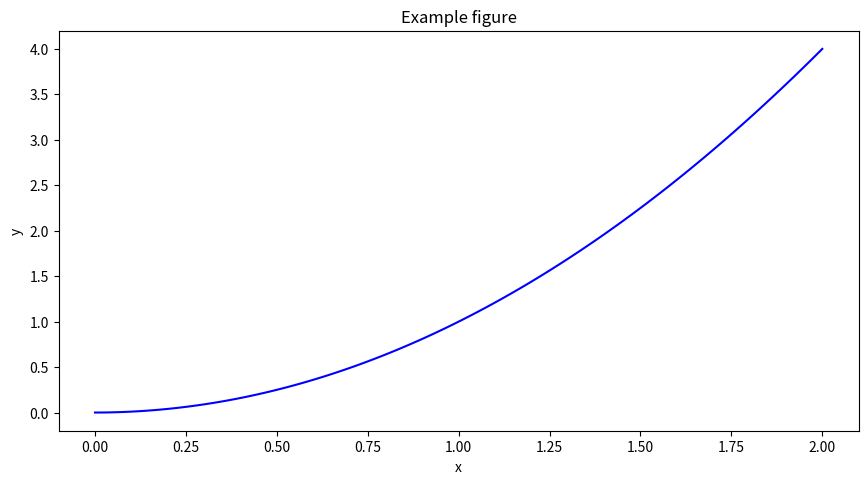

Write the Python code that produced this figure.
import numpy as np
import matplotlib.pyplot as plt

a = np.arange(15).reshape(3, 5)
b = np.array([6, 7, 8])
# print(a)
# print(type(a))
# print(a.shape)
# print(a.dtype)

# print(b)
# print(type(b))
# print(b.shape)
# print(b.dtype)

# Practice vector addition, subtraction, and scalar multiplication.
# Create some sample vectors
v1 = np.array([1, 2, 3])
v2 = np.array([4, 5, 6])

# Vector addition
# print("\nVector addition:")
# print(f"v1 + v2 = {v1 + v2}")

# Vector subtraction 
# print("\nVector subtraction:")
# print(f"v1 - v2 = {v1 - v2}")

# Scalar multiplication
scalar = 2
# print("\nScalar multiplication:")
# print(f"{scalar} * v1 = {scalar * v1}")

def manual_dot_product(v1, v2):
    if len(v1) != len(v2):
        raise ValueError("Vectors must be of the same length")
    return sum(x * y for x, y in zip(v1, v2))

def vector_dot_product(v1, v2):
    return v1 @ v2

# Write a function that takes a matrix (list of lists) and returns its transpose.
def manual_matrix_transpose(matrix):
    return np.array([[row[i] for row in matrix] for i in range(len(matrix[0]))])

def matrix_transpose(matrix):
    return matrix.T

# print("\nManual dot product:")
# print(manual_dot_product(v1, v2))
# print("\nVector dot product:")
# print(vector_dot_product(v1, v2))
# print("\nMatrix transpose:")
# print(manual_matrix_transpose(a))
# print(matrix_transpose(a))


# Write a function to calculate the determinant of a 2x2 and a 3x3 matrix from scratch
def manual_determinant_2x2(matrix):
    if matrix.shape != (2, 2):
        raise ValueError("Matrix must be a 2x2")
    return matrix[0, 0] * matrix[1, 1] - matrix[0, 1] * matrix[1, 0]

def determinant_2x2(matrix):
    return np.linalg.det(matrix)

def manual_determinant_3x3(matrix):
    if matrix.shape != (3, 3):
        raise ValueError("Matrix must be a 3x3")
    return (
        matrix[0, 0] * matrix[1, 1] * matrix[2, 2] +
        matrix[0, 1] * matrix[1, 2] * matrix[2, 0] +
        matrix[0, 2] * matrix[1, 0] * matrix[2, 1] -
        matrix[0, 2] * matrix[1, 1] * matrix[2, 0] -
        matrix[0, 1] * matrix[1, 0] * matrix[2, 2] -
        matrix[0, 0] * matrix[1, 2] * matrix[2, 1]
    )

def determinant_3x3(matrix):
    return np.linalg.det(matrix)

a2x2 = np.array([[1, 2], [3, 4]])
print("\n2x2 matrix:")
print(a2x2)
a3x3 = np.array([[1, 2, 3], [4, 5, 6], [7, 8, 9]])
print("\n3x3 matrix:")
print(a3x3)
print("\nManual determinant 2x2:")
print(manual_determinant_2x2(a2x2))
print(determinant_2x2(a2x2))
print("\nManual determinant 3x3:")
print(manual_determinant_3x3(a3x3))
print(determinant_3x3(a3x3))


# Write a function to calculate the inverse of a 2x2 and a 3x3 matrix from scratch
def manual_inverse_2x2(matrix):
    if matrix.shape != (2, 2):
        raise ValueError("Matrix must be a 2x2")
    determinant = matrix[0, 0] * matrix[1, 1] - matrix[0, 1] * matrix[1, 0]
    if determinant == 0:
        raise ValueError("Matrix is singular, cannot be inverted")
    return np.array([[matrix[1, 1] / determinant, -matrix[0, 1] / determinant], [-matrix[1, 0] / determinant, matrix[0, 0] / determinant]])

def inverse_2x2(matrix):
    return np.linalg.inv(matrix)

def inverse_3x3(matrix):
    return np.linalg.inv(matrix)

print("\nManual inverse 2x2:")
print(manual_inverse_2x2(a2x2))
print(inverse_2x2(a2x2))


# a singular (non-invertible) matrix
a_singular = np.array([[1, 2], [2, 4]])
print("\nSingular matrix:")
print(a_singular)
#print("\nManual inverse 2x2:")
#print(manual_inverse_2x2(a_singular))
print("\nDeterminant of singular matrix:")
print(determinant_2x2(a_singular))
print("\nInverse of singular matrix:")
#print(inverse_2x2(a_singular))

# column space
print("\nColumn space of a_singular:")
print(np.linalg.matrix_rank(a_singular))

# Explore the concepts of column space and null space using NumPy. Can you find a vector `v` that is in the column space of a matrix `A`? (Hint: `Ax=v` has a solution). Can you find a vector `x` (other than zero) that is in the null space of `A`? (Hint: `Ax=0`)
# Find a vector v in the column space of A
# Any vector v that can be written as a linear combination of A's columns is in the column space
A = a_singular  # Using our singular matrix as an example
x = np.array([1, 0])  # Try this vector
v = A @ x  # v will be in the column space by construction
print("\nVector v in column space of A:")
print(f"A = \n{A}")
print(f"x = {x}")
print(f"v = Ax = {v}")
print("v is in column space since it's a linear combination of A's columns")

# Find a vector in the null space of A
# For singular matrix, there exists non-zero x where Ax = 0
# For our singular matrix where second row is 2× first row
# If x = [2, -1], then Ax = 0:
x_null = np.array([2, -1])
result = A @ x_null
print("\nVector x in null space of A:")
print(f"x = {x_null}")
print(f"Ax = {result}")
print("x is in null space since Ax = 0")

# Verify this is indeed in null space
is_zero = np.allclose(result, np.zeros_like(result))
print(f"Is Ax zero? {is_zero}")

x = np.linspace(0, 2, 100)
y = x ** 2
fig = plt.figure(figsize=(10, 5), dpi=100)
ax1 = fig.add_axes([0.1, 0.1, 0.8, 0.8])      #add_axes([bottom x, bottom y, width, height])
ax1.plot(x, y, 'b')
ax1.set_xlabel('x')
ax1.set_ylabel('y')
ax1.set_title('Example figure');
plt.show()